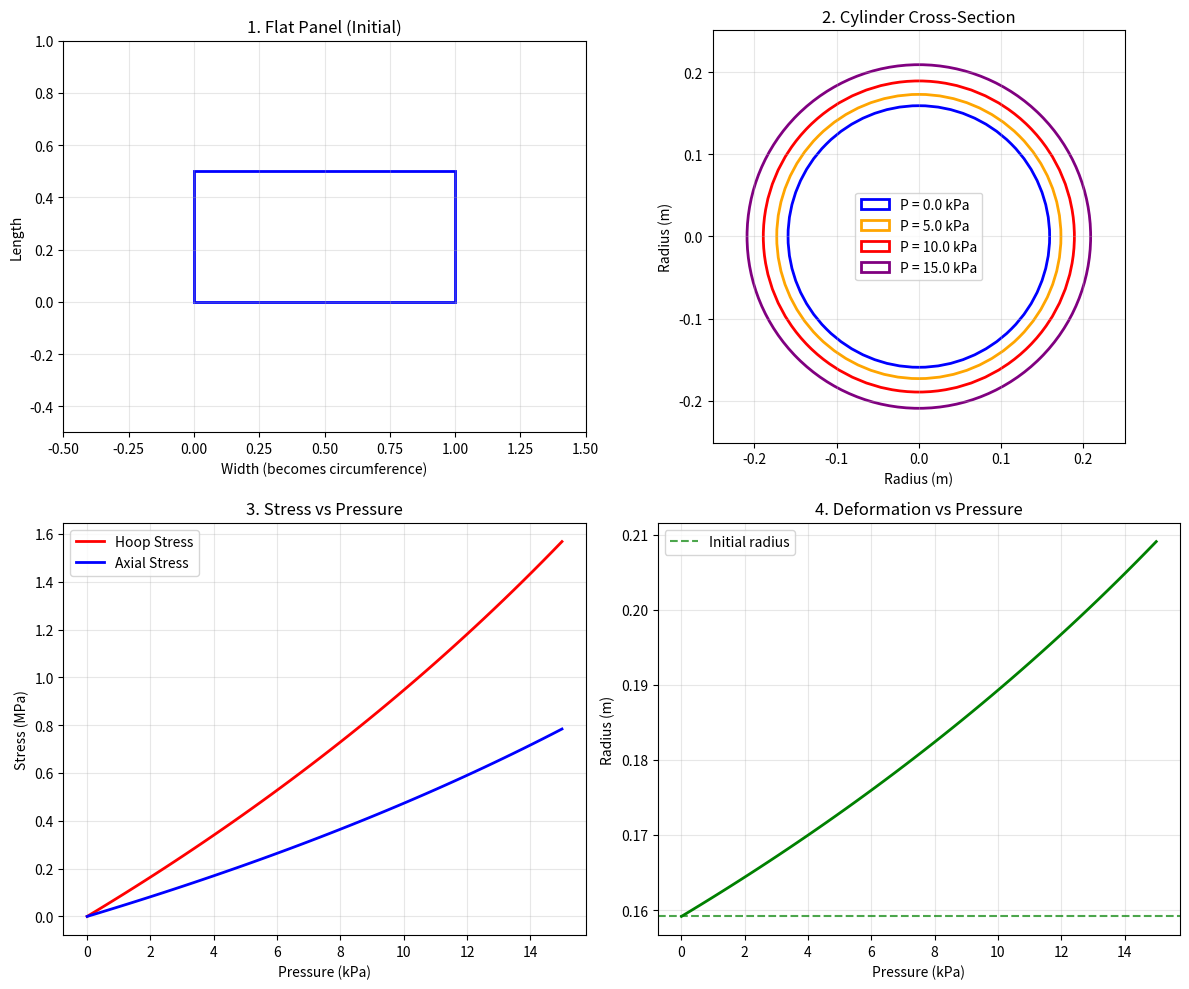

The script that saved this image:
import numpy as np
import matplotlib.pyplot as plt
from matplotlib.patches import Rectangle, Circle
import matplotlib.animation as animation

class InflatableCylinder:
    def __init__(self, flat_width, flat_length, wall_thickness, young_modulus):
        """
        Initialize flat rectangular panel that will become a cylinder
        
        Parameters:
        flat_width: width of flat rectangle (becomes circumference)
        flat_length: length of flat rectangle (stays as cylinder length)
        wall_thickness: material thickness
        young_modulus: material stiffness (Pa)
        """
        self.flat_width = flat_width
        self.flat_length = flat_length
        self.wall_thickness = wall_thickness
        self.E = young_modulus
        
        # Initial cylinder geometry (no pressure)
        self.initial_radius = flat_width / (2 * np.pi)
        self.initial_circumference = flat_width
        self.length = flat_length
        
        # Current state
        self.current_radius = self.initial_radius
        self.current_pressure = 0
        
    def apply_pressure(self, pressure):
        """Calculate new cylinder dimensions under pressure"""
        self.current_pressure = pressure
        
        if pressure == 0:
            self.current_radius = self.initial_radius
            return
            
        # Hoop stress: σ_h = P*r/t
        # Hoop strain: ε_h = σ_h/E = P*r/(E*t)
        # New radius: r_new = r*(1 + ε_h) = r*(1 + P*r/(E*t))
        
        # This creates a nonlinear equation: r_new = r_initial*(1 + P*r_new/(E*t))
        # Solve iteratively
        r = self.initial_radius
        for _ in range(10):  # Simple iteration
            strain_hoop = pressure * r / (self.E * self.wall_thickness)
            r = self.initial_radius * (1 + strain_hoop)
            
        self.current_radius = r
        
    def get_stresses(self):
        """Calculate hoop and axial stresses"""
        if self.current_pressure == 0:
            return 0, 0
            
        # Thin-wall pressure vessel equations
        hoop_stress = self.current_pressure * self.current_radius / self.wall_thickness
        axial_stress = self.current_pressure * self.current_radius / (2 * self.wall_thickness)
        
        return hoop_stress, axial_stress
    
    def get_strains(self):
        """Calculate hoop and axial strains"""
        hoop_stress, axial_stress = self.get_stresses()
        
        # For thin cylinder: ε_hoop = σ_hoop/E, ε_axial = σ_axial/E
        hoop_strain = hoop_stress / self.E
        axial_strain = axial_stress / self.E
        
        return hoop_strain, axial_strain

def visualize_transformation(cylinder, pressures):
    """Visualize flat panel → cylinder transformation"""
    fig, ((ax1, ax2), (ax3, ax4)) = plt.subplots(2, 2, figsize=(12, 10))
    
    # Subplot 1: Flat panel
    ax1.set_title("1. Flat Panel (Initial)")
    ax1.add_patch(Rectangle((0, 0), cylinder.flat_width, cylinder.flat_length, 
                           fill=False, edgecolor='blue', linewidth=2))
    ax1.set_xlim(-0.5, cylinder.flat_width + 0.5)
    ax1.set_ylim(-0.5, cylinder.flat_length + 0.5)
    ax1.set_xlabel("Width (becomes circumference)")
    ax1.set_ylabel("Length")
    ax1.grid(True, alpha=0.3)
    ax1.set_aspect('equal')
    
    # Subplot 2: Cylinder cross-section
    ax2.set_title("2. Cylinder Cross-Section")
    colors = ['blue', 'orange', 'red', 'purple']
    
    for i, pressure in enumerate(pressures):
        cylinder.apply_pressure(pressure)
        circle = Circle((0, 0), cylinder.current_radius, 
                       fill=False, edgecolor=colors[i], linewidth=2,
                       label=f'P = {pressure/1000:.1f} kPa')
        ax2.add_patch(circle)
    
    max_radius = max([cylinder.current_radius for p in pressures 
                     for _ in [cylinder.apply_pressure(p)]])
    ax2.set_xlim(-max_radius*1.2, max_radius*1.2)
    ax2.set_ylim(-max_radius*1.2, max_radius*1.2)
    ax2.set_xlabel("Radius (m)")
    ax2.set_ylabel("Radius (m)")
    ax2.legend()
    ax2.grid(True, alpha=0.3)
    ax2.set_aspect('equal')
    
    # Subplot 3: Stress vs Pressure
    ax3.set_title("3. Stress vs Pressure")
    pressure_range = np.linspace(0, max(pressures), 50)
    hoop_stresses = []
    axial_stresses = []
    
    for p in pressure_range:
        cylinder.apply_pressure(p)
        h_stress, a_stress = cylinder.get_stresses()
        hoop_stresses.append(h_stress)
        axial_stresses.append(a_stress)
    
    ax3.plot(pressure_range/1000, np.array(hoop_stresses)/1e6, 'r-', 
             label='Hoop Stress', linewidth=2)
    ax3.plot(pressure_range/1000, np.array(axial_stresses)/1e6, 'b-', 
             label='Axial Stress', linewidth=2)
    ax3.set_xlabel("Pressure (kPa)")
    ax3.set_ylabel("Stress (MPa)")
    ax3.legend()
    ax3.grid(True, alpha=0.3)
    
    # Subplot 4: Radius vs Pressure
    ax4.set_title("4. Deformation vs Pressure")
    radii = []
    for p in pressure_range:
        cylinder.apply_pressure(p)
        radii.append(cylinder.current_radius)
    
    ax4.plot(pressure_range/1000, radii, 'g-', linewidth=2)
    ax4.axhline(y=cylinder.initial_radius, color='g', linestyle='--', 
                alpha=0.7, label='Initial radius')
    ax4.set_xlabel("Pressure (kPa)")
    ax4.set_ylabel("Radius (m)")
    ax4.legend()
    ax4.grid(True, alpha=0.3)
    
    plt.tight_layout()
    return fig

def demonstrate_concepts():
    """Run the demonstration"""
    print("=== Inflatable Cylinder Simulation ===")
    print()
    
    # Material properties (example: rubber-like material)
    young_modulus = 5e6  # Pa (5 MPa - flexible material)
    wall_thickness = 0.002  # 2mm
    
    # Geometry
    flat_width = 1.0  # 1m wide rectangle
    flat_length = 0.5  # 0.5m long rectangle
    
    # Create cylinder
    cylinder = InflatableCylinder(flat_width, flat_length, wall_thickness, young_modulus)
    
    print(f"Initial flat panel: {flat_width}m × {flat_length}m")
    print(f"Initial cylinder radius: {cylinder.initial_radius:.3f}m")
    print(f"Material: E = {young_modulus/1e6:.1f} MPa, t = {wall_thickness*1000:.1f}mm")
    print()
    
    # Test different pressures
    test_pressures = [0, 5000, 10000, 15000]  # Pa
    
    print("Pressure Analysis:")
    print("Pressure (kPa) | Radius (m) | Hoop Stress (MPa) | Axial Stress (MPa)")
    print("-" * 70)
    
    for pressure in test_pressures:
        cylinder.apply_pressure(pressure)
        hoop_stress, axial_stress = cylinder.get_stresses()
        
        print(f"{pressure/1000:10.1f} | {cylinder.current_radius:8.3f} | "
              f"{hoop_stress/1e6:13.2f} | {axial_stress/1e6:14.2f}")
    
    print()
    print("Key Insights:")
    print("1. Hoop stress = 2 × Axial stress (thin cylinder theory)")
    print("2. As pressure increases, radius increases (material stretches)")
    print("3. Higher radius → higher stress for same pressure")
    print("4. Material stiffness (E) controls how much expansion occurs")
    
    # Create visualization
    fig = visualize_transformation(cylinder, test_pressures)
    plt.show()
    
    return cylinder

# Run the demonstration
if __name__ == "__main__":
    cylinder = demonstrate_concepts()